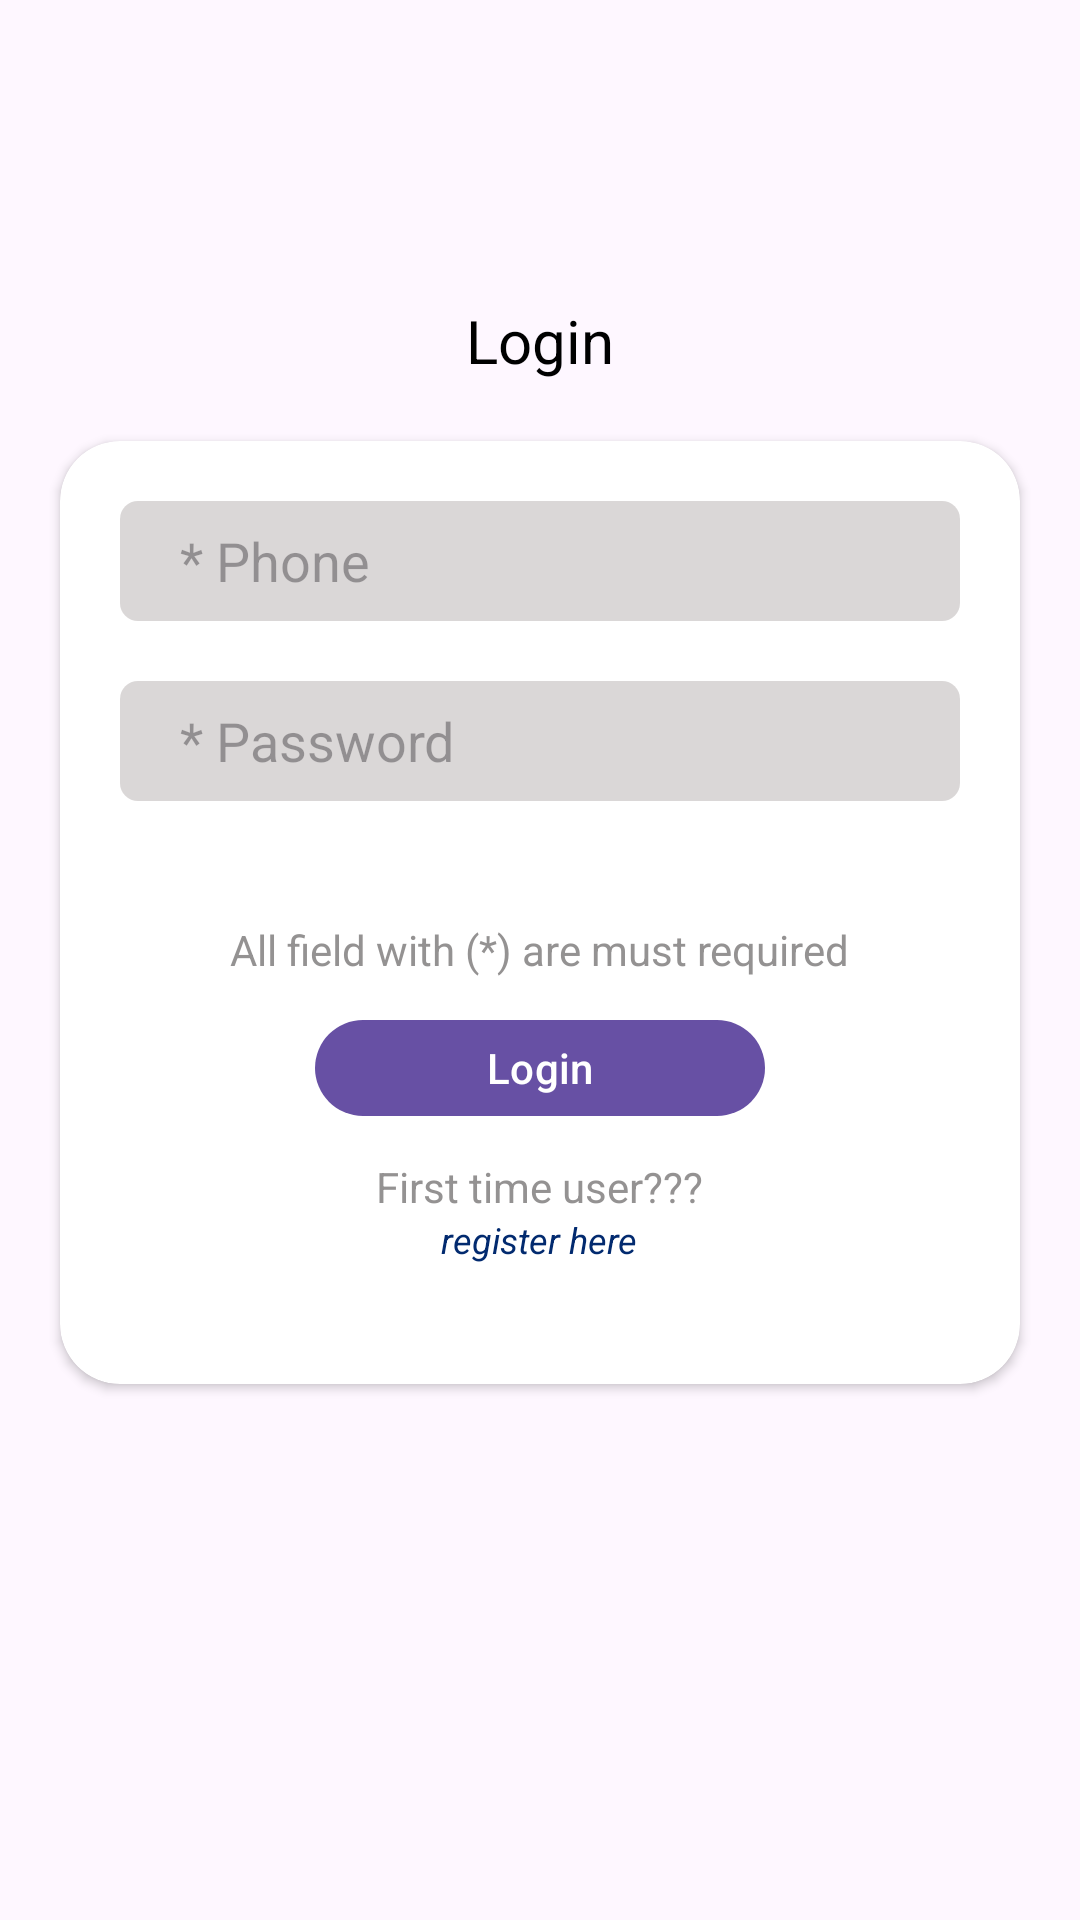

Produce the Android XML layout that renders to this screen, including the resource entries it uses.
<!-- AndroidManifest.xml: application theme Theme.PestoTodoTask -->
<!-- res/layout/fragment_login.xml -->
<?xml version="1.0" encoding="utf-8"?>
<androidx.constraintlayout.widget.ConstraintLayout xmlns:android="http://schemas.android.com/apk/res/android"
    xmlns:tools="http://schemas.android.com/tools"
    android:layout_width="match_parent"
    android:layout_height="match_parent"
    xmlns:app="http://schemas.android.com/apk/res-auto"
    tools:context=".ui.AddTaskFragment">

    <TextView
        android:id="@+id/register_title"
        android:layout_width="wrap_content"
        android:layout_height="wrap_content"
        android:text="@string/login"
        android:textColor="@color/black"
        android:textSize="@dimen/dimen_20sp"
        android:layout_marginTop="@dimen/dimen_100dp"
        app:layout_constraintTop_toTopOf="parent"
        app:layout_constraintStart_toStartOf="parent"
        app:layout_constraintEnd_toEndOf="parent" />

    <androidx.cardview.widget.CardView
        android:layout_width="0dp"
        android:layout_height="wrap_content"
        app:cardCornerRadius="@dimen/dimen_20dp"
        android:layout_margin="@dimen/dimen_20dp"
        android:elevation="@dimen/dimen_20dp"
        app:layout_constraintStart_toStartOf="parent"
        app:layout_constraintEnd_toEndOf="parent"
        app:layout_constraintTop_toBottomOf="@id/register_title" >

        <LinearLayout
            android:layout_width="match_parent"
            android:layout_height="wrap_content"
            android:orientation="vertical" >

            <com.google.android.material.textfield.TextInputEditText
                android:id="@+id/email_input"
                android:layout_width="match_parent"
                android:layout_height="@dimen/dimen_40dp"
                android:layout_margin="@dimen/dimen_20dp"
                android:paddingStart="@dimen/dimen_20dp"
                android:paddingEnd="@dimen/dimen_20dp"
                android:background="@drawable/input_field_bg"
                android:textCursorDrawable="@null"
                android:singleLine="true"
                android:inputType="number"
                android:hint="@string/email" />

            <com.google.android.material.textfield.TextInputEditText
                android:id="@+id/password_input"
                android:layout_width="match_parent"
                android:layout_height="@dimen/dimen_40dp"
                android:layout_marginStart="@dimen/dimen_20dp"
                android:layout_marginEnd="@dimen/dimen_20dp"
                android:paddingStart="@dimen/dimen_20dp"
                android:paddingEnd="@dimen/dimen_20dp"
                android:background="@drawable/input_field_bg"
                android:textCursorDrawable="@null"
                android:singleLine="true"
                android:inputType="textPassword"
                android:hint="@string/password" />

            <TextView
                android:layout_width="wrap_content"
                android:layout_height="wrap_content"
                android:text="@string/add_task_note"
                android:textColor="@color/hint_color"
                android:textSize="@dimen/dimen_14sp"
                android:layout_marginTop="@dimen/dimen_40dp"
                android:layout_gravity="center_horizontal"/>

            <com.google.android.material.button.MaterialButton
                android:id="@+id/login_button"
                android:layout_width="@dimen/dimen_150dp"
                android:layout_height="@dimen/dimen_40dp"
                android:text="@string/login"
                android:allowClickWhenDisabled="false"
                android:layout_gravity="center_horizontal"
                android:layout_marginTop="@dimen/dimen_10dp"
                tools:targetApi="s" />

            <TextView
                android:layout_width="wrap_content"
                android:layout_height="wrap_content"
                android:text="@string/first_time_user"
                android:textColor="@color/hint_color"
                android:textSize="@dimen/dimen_14sp"
                android:layout_marginTop="@dimen/dimen_10dp"
                android:layout_gravity="center_horizontal"/>

            <TextView
                android:id="@+id/register_text"
                android:layout_width="wrap_content"
                android:layout_height="wrap_content"
                android:text="@string/register_here"
                android:textStyle="italic"
                android:clickable="true"
                android:textColor="@color/teal_200"
                android:textSize="@dimen/dimen_12sp"
                android:layout_gravity="center_horizontal"
                android:layout_marginBottom="@dimen/dimen_40dp"
                android:focusable="true" />

        </LinearLayout>

    </androidx.cardview.widget.CardView>

</androidx.constraintlayout.widget.ConstraintLayout>
<!-- resources referenced by this layout -->
<resources>
  <color name="black">#FF000000</color>
  <color name="hint_color">#D57F7D7D</color>
  <color name="teal_200">#022A6F</color>
  <dimen name="dimen_100dp">100dp</dimen>
  <dimen name="dimen_10dp">10dp</dimen>
  <dimen name="dimen_12sp">12sp</dimen>
  <dimen name="dimen_14sp">14sp</dimen>
  <dimen name="dimen_150dp">150dp</dimen>
  <dimen name="dimen_20dp">20dp</dimen>
  <dimen name="dimen_20sp">20sp</dimen>
  <dimen name="dimen_40dp">40dp</dimen>
  <!-- drawable input_field_bg (drawable) -->
  <?xml version="1.0" encoding="utf-8"?>
  <shape xmlns:android="http://schemas.android.com/apk/res/android"
      android:shape="rectangle">
      <corners android:radius="6dp" />
      <solid android:color="@color/search_bg" />
  </shape>
  <string name="add_task_note">All field with (*) are must required</string>
  <string name="email">* Phone</string>
  <string name="first_time_user">First time user???</string>
  <string name="login">Login</string>
  <string name="password">* Password</string>
  <string name="register_here">register here</string>
  <style name="Theme.PestoTodoTask" parent="Theme.Material3.Light" />
  <color name="search_bg">#D5D3D0D0</color>
</resources>
